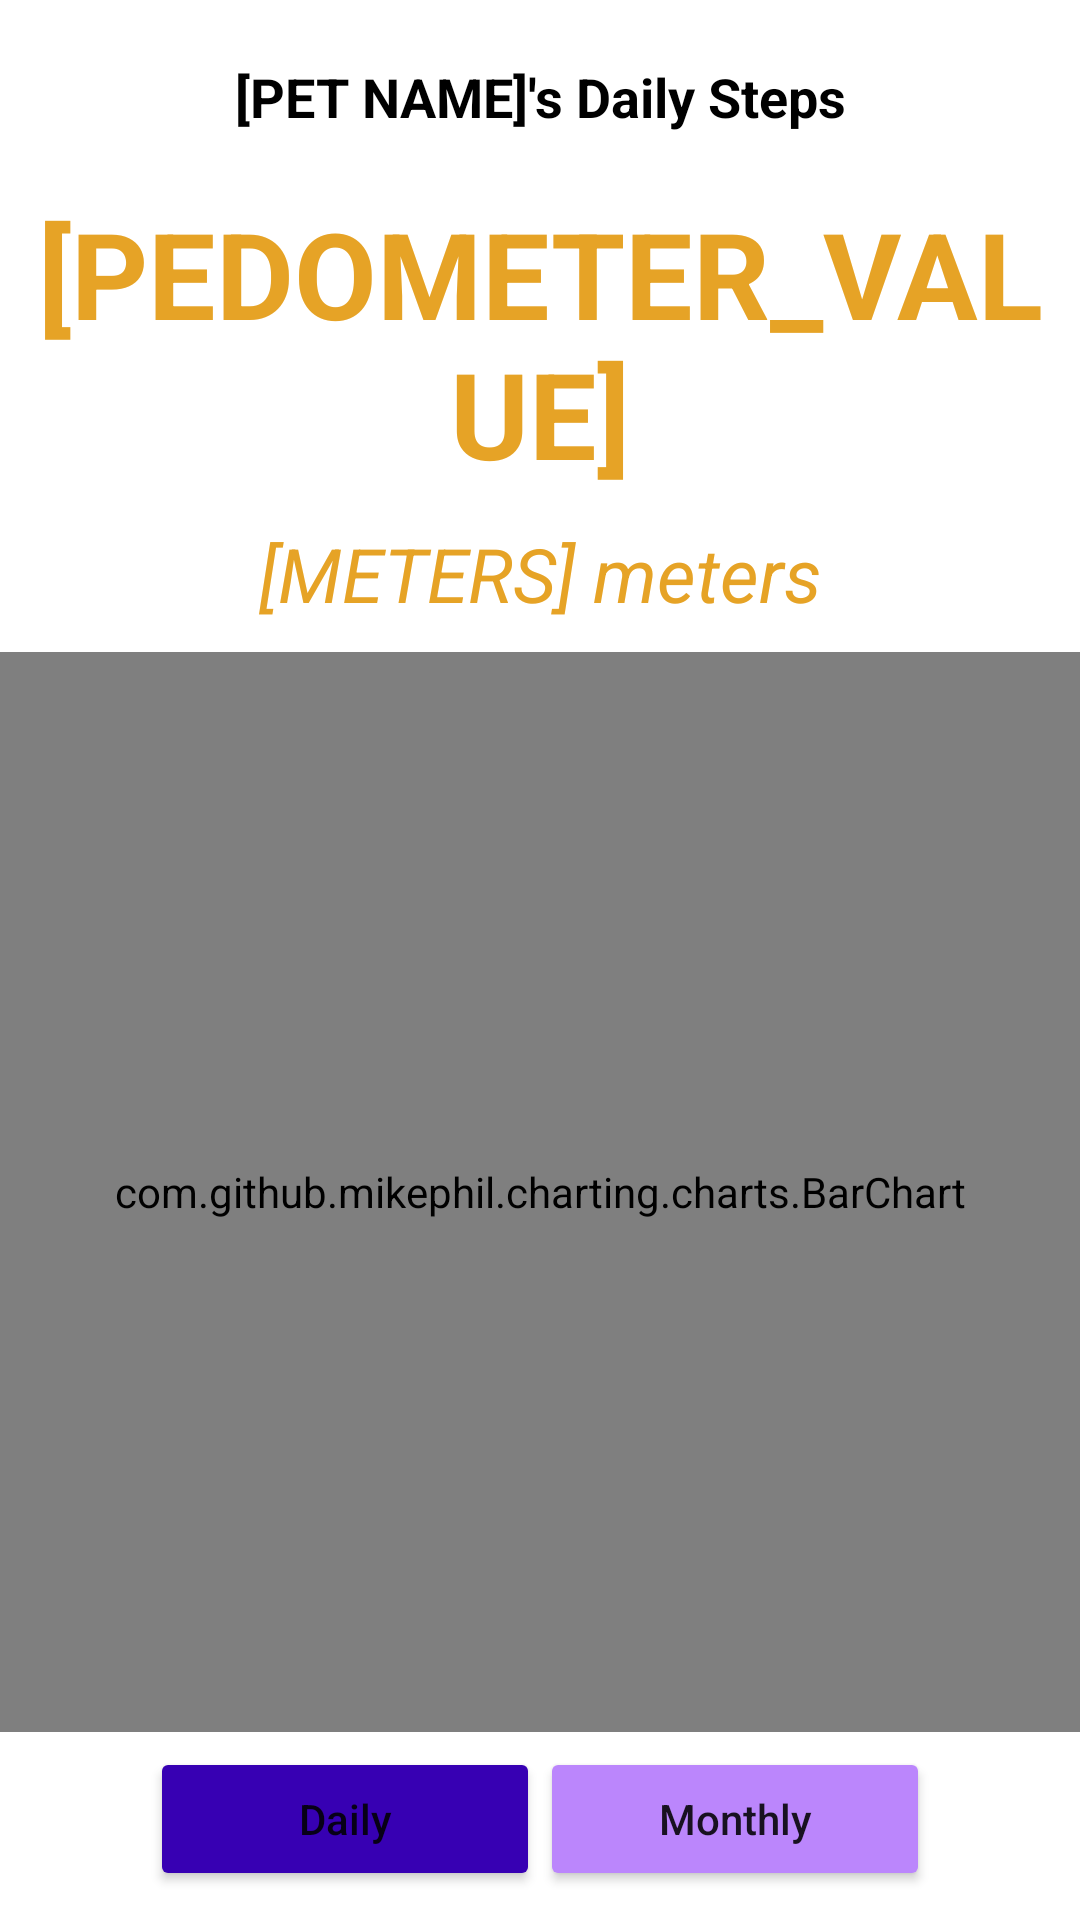

The Android layout XML behind this screen, and the referenced resources:
<!-- AndroidManifest.xml: application theme Theme.PetFinder -->
<!-- res/layout/reports_pedometer.xml -->
<?xml version="1.0" encoding="utf-8"?>
<LinearLayout xmlns:android="http://schemas.android.com/apk/res/android"
    android:layout_width="match_parent"
    android:layout_height="match_parent"
    xmlns:app="http://schemas.android.com/apk/res-auto"
    android:orientation="vertical">

    <TextView
        android:id="@+id/titleReports"
        android:layout_width="match_parent"
        android:layout_height="wrap_content"
        android:text="[PET NAME]'s Daily Steps"
        android:textAlignment="center"
        android:layout_marginTop="20dp"
        android:textColor="@color/black"
        android:textSize="18sp"
        android:textStyle="bold" />

    <TextView
        android:id="@+id/pedometerData"
        android:layout_width="match_parent"
        android:layout_height="wrap_content"
        android:text="[PEDOMETER_VALUE]"
        android:textAlignment="center"
        android:layout_marginTop="20dp"
        android:textColor="@color/orange"
        android:textSize="40sp"
        android:textStyle="bold"/>

    <TextView
        android:id="@+id/pedometerConversion"
        android:layout_width="match_parent"
        android:layout_height="wrap_content"
        android:text="[METERS] meters"
        android:textAlignment="center"
        android:layout_marginTop="10dp"
        android:textColor="@color/orange"
        android:textSize="25sp"
        android:textStyle="italic"/>

    <LinearLayout
        android:layout_width="match_parent"
        android:layout_height="match_parent"
        android:gravity="center_vertical"
        android:orientation="vertical">
        <androidx.constraintlayout.widget.ConstraintLayout
            android:layout_width="match_parent"
            android:layout_height="wrap_content">

            <com.github.mikephil.charting.charts.BarChart
                android:id="@+id/pedometerBarGraph"
                android:layout_width="match_parent"
                android:layout_height="0dp"
                app:layout_constraintDimensionRatio="1:1"
                app:layout_constraintBottom_toBottomOf="parent"
                app:layout_constraintEnd_toEndOf="parent"
                app:layout_constraintStart_toStartOf="parent"
                app:layout_constraintTop_toTopOf="parent" />
        </androidx.constraintlayout.widget.ConstraintLayout>
        <LinearLayout
            android:layout_width="match_parent"
            android:layout_height="wrap_content"
            android:layout_marginStart="50dp"
            android:layout_marginLeft="50dp"
            android:layout_marginTop="5dp"
            android:layout_marginEnd="50dp"
            android:layout_marginRight="50dp"
            android:orientation="horizontal"
            android:weightSum="2">

            <Button
                android:id="@+id/dailyReportsPedometer"
                android:layout_width="0dp"
                android:layout_height="match_parent"
                android:layout_weight="1"
                android:backgroundTint="@color/purple_700"
                android:text="Daily"
                android:textAllCaps="false" />

            <Button
                android:id="@+id/monthlyReportsPedometer"
                android:layout_width="0dp"
                android:layout_height="match_parent"
                android:layout_weight="1"
                android:backgroundTint="@color/purple_200"
                android:text="Monthly"
                android:textAllCaps="false" />
        </LinearLayout>
    </LinearLayout>

</LinearLayout>
<!-- resources referenced by this layout -->
<resources>
  <color name="black">#FF000000</color>
  <color name="orange">#E6A326</color>
  <color name="purple_200">#FFBB86FC</color>
  <color name="purple_700">#FF3700B3</color>
  <style name="Theme.PetFinder" parent="Theme.MaterialComponents.DayNight.NoActionBar">
          
          <item name="colorPrimary">@color/purple_500</item>
          <item name="colorPrimaryVariant">@color/purple_700</item>
          <item name="colorOnPrimary">@color/white</item>
          
          <item name="colorSecondary">@color/teal_200</item>
          <item name="colorSecondaryVariant">@color/teal_700</item>
          <item name="colorOnSecondary">@color/black</item>
          
          <item name="android:statusBarColor">?attr/colorPrimaryVariant</item>
          
      </style>
  <color name="purple_500">#FF6200EE</color>
  <color name="white">#FFFFFFFF</color>
  <color name="teal_200">#FF03DAC5</color>
  <color name="teal_700">#FF018786</color>
</resources>
